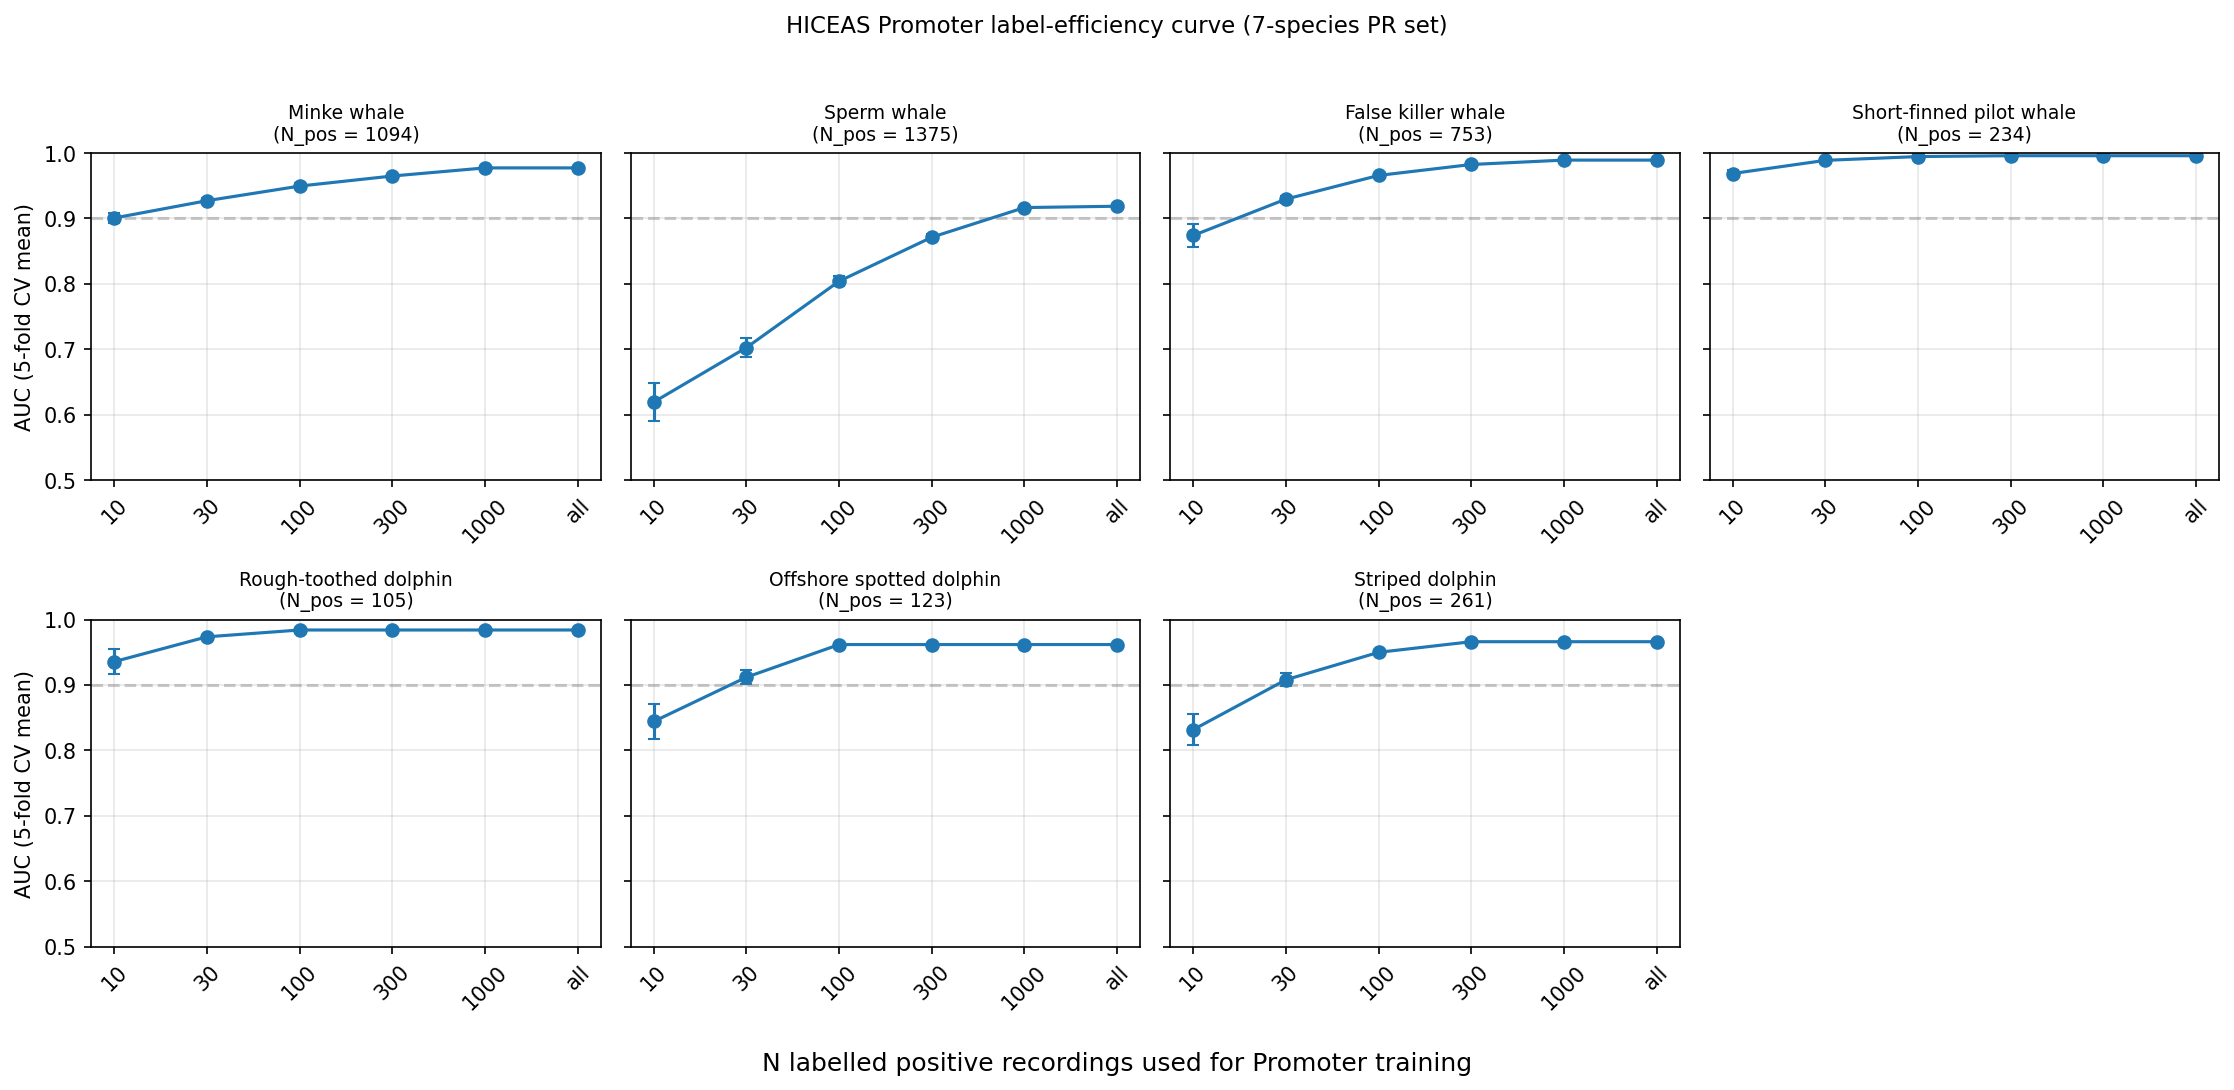

The file beside this chart, header and first rows:
species, N, seed, auc_mean, auc_std, n_folds_used, n_pos_total
Minke whale, 10, 0, 0.8904, 0.02806, 5, 1094
Minke whale, 10, 1, 0.9089, 0.01578, 5, 1094
Minke whale, 10, 2, 0.9045, 0.02107, 5, 1094
Minke whale, 10, 3, 0.8967, 0.02655, 5, 1094
Minke whale, 10, 4, 0.9031, 0.02371, 5, 1094
Minke whale, 30, 0, 0.9316, 0.0201, 5, 1094
Minke whale, 30, 1, 0.9291, 0.00785, 5, 1094
Minke whale, 30, 2, 0.9265, 0.01027, 5, 1094
Minke whale, 30, 3, 0.9212, 0.0215, 5, 1094
Minke whale, 30, 4, 0.9274, 0.01333, 5, 1094
Minke whale, 100, 0, 0.947, 0.01367, 5, 1094
Minke whale, 100, 1, 0.9523, 0.004843, 5, 1094
Minke whale, 100, 2, 0.9549, 0.007236, 5, 1094
Minke whale, 100, 3, 0.9453, 0.01166, 5, 1094
Minke whale, 100, 4, 0.9479, 0.01514, 5, 1094
Minke whale, 300, 0, 0.9658, 0.005402, 5, 1094
Minke whale, 300, 1, 0.9627, 0.007113, 5, 1094
Minke whale, 300, 2, 0.9655, 0.005314, 5, 1094
Minke whale, 300, 3, 0.9635, 0.009147, 5, 1094
Minke whale, 300, 4, 0.9666, 0.004096, 5, 1094
Minke whale, 1000, 0, 0.9772, 0.002229, 5, 1094
Minke whale, 1000, 1, 0.9772, 0.002229, 5, 1094
Minke whale, 1000, 2, 0.9772, 0.002229, 5, 1094
Minke whale, 1000, 3, 0.9772, 0.002229, 5, 1094
Minke whale, 1000, 4, 0.9772, 0.002229, 5, 1094
Minke whale, all, 0, 0.9772, 0.002229, 5, 1094
Sperm whale, 10, 0, 0.6537, 0.04372, 5, 1375
Sperm whale, 10, 1, 0.6464, 0.06334, 5, 1375
Sperm whale, 10, 2, 0.5932, 0.02604, 5, 1375
Sperm whale, 10, 3, 0.5904, 0.03192, 5, 1375
Sperm whale, 10, 4, 0.6142, 0.04036, 5, 1375
Sperm whale, 30, 0, 0.6878, 0.02879, 5, 1375
Sperm whale, 30, 1, 0.6875, 0.04719, 5, 1375
Sperm whale, 30, 2, 0.7173, 0.04256, 5, 1375
Sperm whale, 30, 3, 0.7105, 0.0344, 5, 1375
Sperm whale, 30, 4, 0.7108, 0.04549, 5, 1375
Sperm whale, 100, 0, 0.8022, 0.04397, 5, 1375
Sperm whale, 100, 1, 0.8055, 0.02271, 5, 1375
Sperm whale, 100, 2, 0.8072, 0.04287, 5, 1375
Sperm whale, 100, 3, 0.8133, 0.01247, 5, 1375
Sperm whale, 100, 4, 0.7928, 0.01769, 5, 1375
Sperm whale, 300, 0, 0.8675, 0.0267, 5, 1375
Sperm whale, 300, 1, 0.8662, 0.0158, 5, 1375
Sperm whale, 300, 2, 0.8769, 0.01758, 5, 1375
Sperm whale, 300, 3, 0.8736, 0.01779, 5, 1375
Sperm whale, 300, 4, 0.8725, 0.02183, 5, 1375
Sperm whale, 1000, 0, 0.9178, 0.01485, 5, 1375
Sperm whale, 1000, 1, 0.9168, 0.01313, 5, 1375
Sperm whale, 1000, 2, 0.9158, 0.01409, 5, 1375
Sperm whale, 1000, 3, 0.9165, 0.01513, 5, 1375
Sperm whale, 1000, 4, 0.9164, 0.01502, 5, 1375
Sperm whale, all, 0, 0.9187, 0.01515, 5, 1375
False killer whale, 10, 0, 0.8743, 0.04465, 5, 753
False killer whale, 10, 1, 0.8444, 0.05949, 5, 753
False killer whale, 10, 2, 0.8861, 0.02247, 5, 753
False killer whale, 10, 3, 0.8738, 0.04816, 5, 753
False killer whale, 10, 4, 0.8915, 0.03776, 5, 753
False killer whale, 30, 0, 0.9251, 0.02068, 5, 753
False killer whale, 30, 1, 0.9257, 0.02616, 5, 753
False killer whale, 30, 2, 0.9286, 0.02091, 5, 753
... 122 more rows
